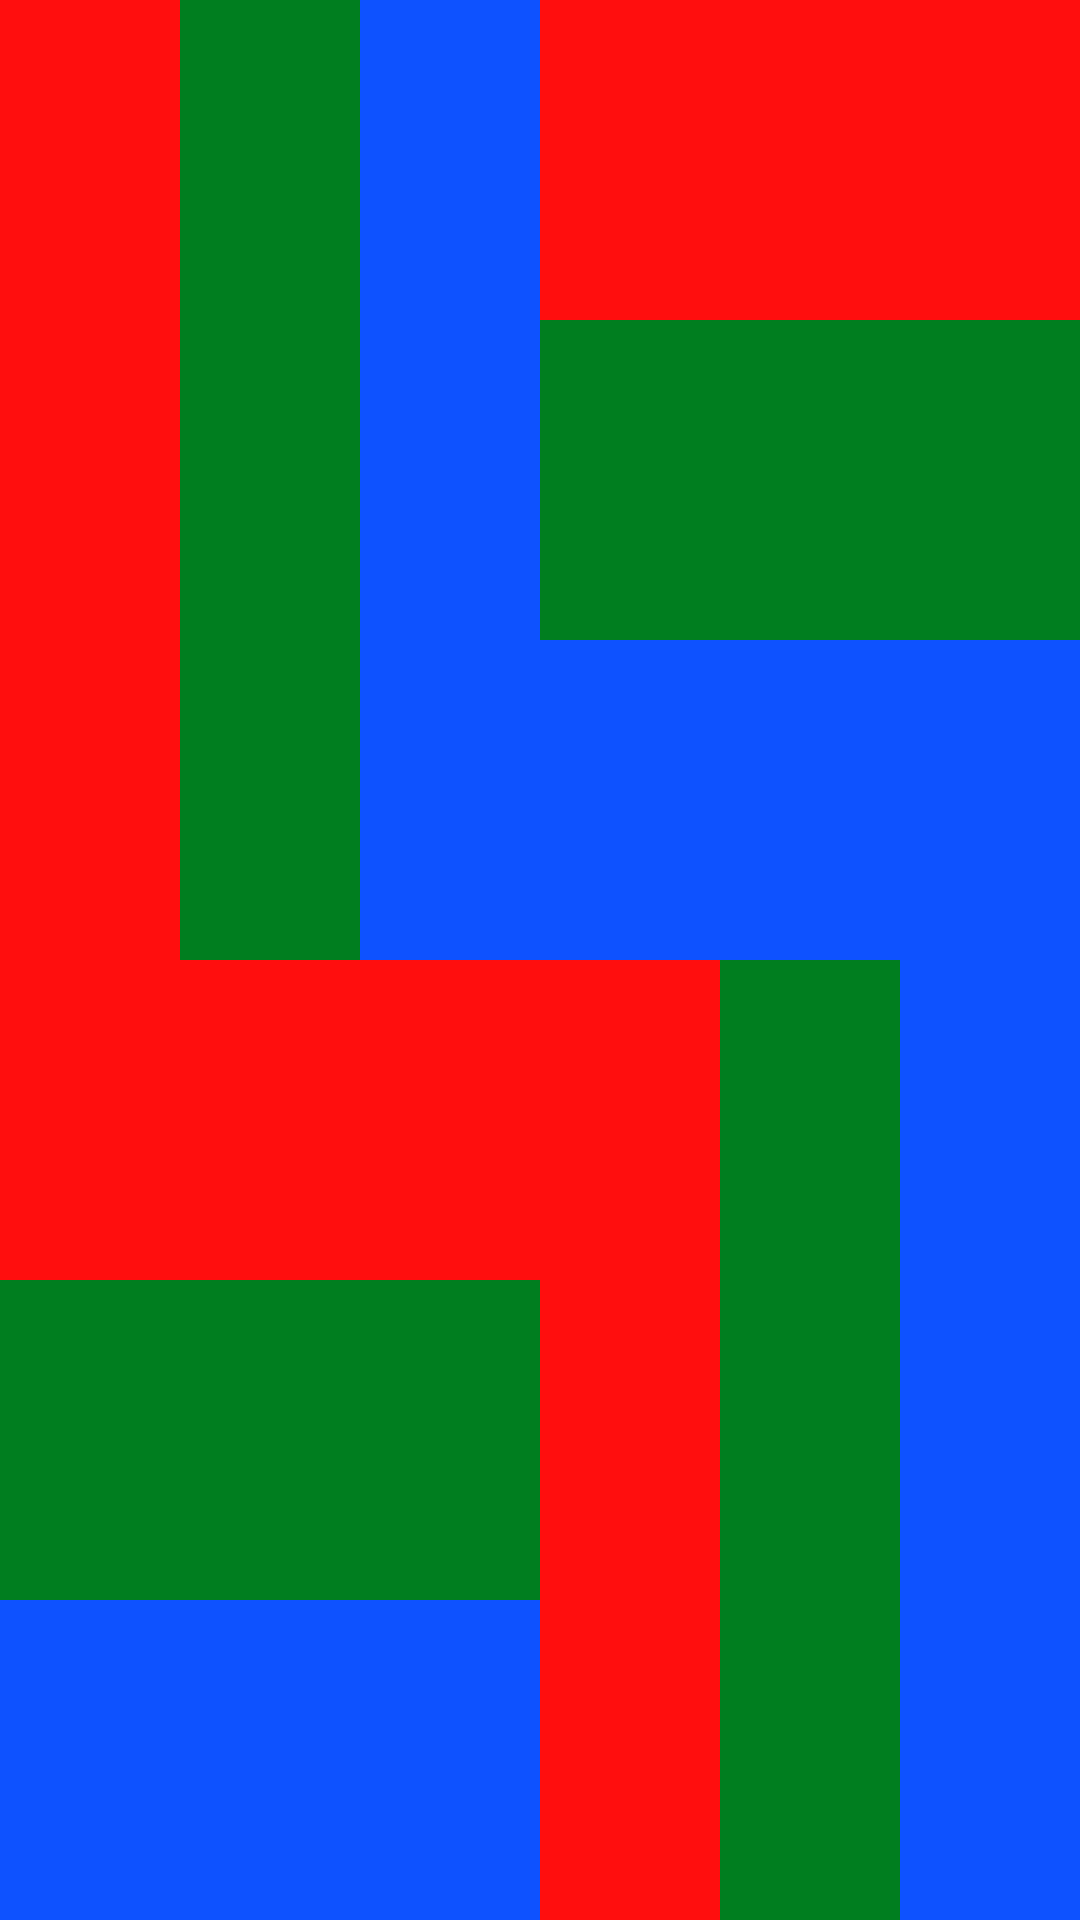

This screen was rendered from an Android layout file. Write that file and the resources it references.
<!-- AndroidManifest.xml: application theme Theme.Challenge -->
<!-- res/layout/activity_main.xml -->
<?xml version="1.0" encoding="utf-8"?>
<LinearLayout xmlns:android="http://schemas.android.com/apk/res/android"
    android:orientation="vertical"
    android:layout_width="match_parent"
    android:layout_height="match_parent">

    <LinearLayout
        android:layout_width="match_parent"
        android:layout_height="match_parent"
        android:layout_weight="1"
        android:orientation="horizontal">

        <LinearLayout
            android:layout_width="match_parent"
            android:layout_height="match_parent"
            android:layout_weight="1"
            android:orientation="vertical">

            <LinearLayout
                android:layout_width="match_parent"
                android:layout_height="match_parent"
                android:layout_weight="1"
                android:orientation="horizontal">

                <View
                    android:layout_width="match_parent"
                    android:layout_height="match_parent"
                    android:layout_weight="1"
                    android:background="@color/merah">

                </View>
                <View
                    android:layout_width="match_parent"
                    android:layout_height="match_parent"
                    android:layout_weight="1"
                    android:background="@color/hijau">
                </View>
                <View
                    android:layout_width="match_parent"
                    android:layout_height="match_parent"
                    android:layout_weight="1"
                    android:background="@color/biru">
                </View>

            </LinearLayout>


        </LinearLayout>

        <LinearLayout
            android:layout_width="match_parent"
            android:layout_height="match_parent"
            android:layout_weight="1"
            android:orientation="vertical">

            <LinearLayout
                android:layout_width="match_parent"
                android:layout_height="match_parent"
                android:layout_weight="1"
                android:orientation="horizontal">

                <LinearLayout
                    android:layout_width="match_parent"
                    android:layout_height="match_parent"
                    android:layout_weight="1"
                    android:orientation="vertical">

                    <View
                        android:layout_width="match_parent"
                        android:layout_height="match_parent"
                        android:layout_weight="1"
                        android:background="@color/merah">
                    </View>
                    <View
                        android:layout_width="match_parent"
                        android:layout_height="match_parent"
                        android:layout_weight="1"
                        android:background="@color/hijau">
                    </View>
                    <View
                        android:layout_width="match_parent"
                        android:layout_height="match_parent"
                        android:layout_weight="1"
                        android:background="@color/biru">
                    </View>
                </LinearLayout>
            </LinearLayout>
        </LinearLayout>


    </LinearLayout>
    <LinearLayout
        android:layout_width="match_parent"
        android:layout_height="match_parent"
        android:layout_weight="1"
        android:orientation="horizontal">

        <LinearLayout
            android:layout_width="match_parent"
            android:layout_height="match_parent"
            android:layout_weight="1"
            android:orientation="vertical">

            <LinearLayout
                android:layout_width="match_parent"
                android:layout_height="match_parent"
                android:layout_weight="1"
                android:orientation="vertical">


                <View
                    android:layout_width="match_parent"
                    android:layout_height="match_parent"
                    android:layout_weight="1"
                    android:background="@color/merah">

                </View>
                <View
                    android:layout_width="match_parent"
                    android:layout_height="match_parent"
                    android:layout_weight="1"
                    android:background="@color/hijau">
                </View>
                <View
                    android:layout_width="match_parent"
                    android:layout_height="match_parent"
                    android:layout_weight="1"
                    android:background="@color/biru">
                </View>
            </LinearLayout>
        </LinearLayout>
        <LinearLayout
            android:layout_width="match_parent"
            android:layout_height="match_parent"
            android:layout_weight="1"
            android:orientation="horizontal">
            <LinearLayout
                android:layout_width="match_parent"
                android:layout_height="match_parent"
                android:layout_weight="1"
                android:orientation="horizontal">
               <View
                    android:layout_width="match_parent"
                    android:layout_height="match_parent"
                    android:layout_weight="1"
                    android:background="@color/merah">
                </View>
                <View
                    android:layout_width="match_parent"
                    android:layout_height="match_parent"
                    android:layout_weight="1"
                    android:background="@color/hijau">

                </View>
                <View
                    android:layout_width="match_parent"
                    android:layout_height="match_parent"
                    android:layout_weight="1"
                    android:background="@color/biru">

                </View>

            </LinearLayout>

        </LinearLayout>

    </LinearLayout>

</LinearLayout>
<!-- resources referenced by this layout -->
<resources>
  <color name="biru">#0E52FF</color>
  <color name="hijau">#007E1F</color>
  <color name="merah">#FF0E0E</color>
  <style name="Theme.Challenge" parent="Theme.AppCompat.DayNight.DarkActionBar">
          
          <item name="colorPrimary">@color/purple_500</item>
          <item name="colorPrimaryVariant">@color/purple_700</item>
          <item name="colorOnPrimary">@color/white</item>
          
          <item name="colorSecondary">@color/teal_200</item>
          <item name="colorSecondaryVariant">@color/teal_700</item>
          <item name="colorOnSecondary">@color/black</item>
          
          <item name="android:statusBarColor" tools:targetApi="l">?attr/colorPrimaryVariant</item>
          
      </style>
  <color name="purple_500">#FF6200EE</color>
  <color name="purple_700">#FF3700B3</color>
  <color name="white">#FFFFFFFF</color>
  <color name="teal_200">#FF03DAC5</color>
  <color name="teal_700">#FF018786</color>
  <color name="black">#FF000000</color>
</resources>
